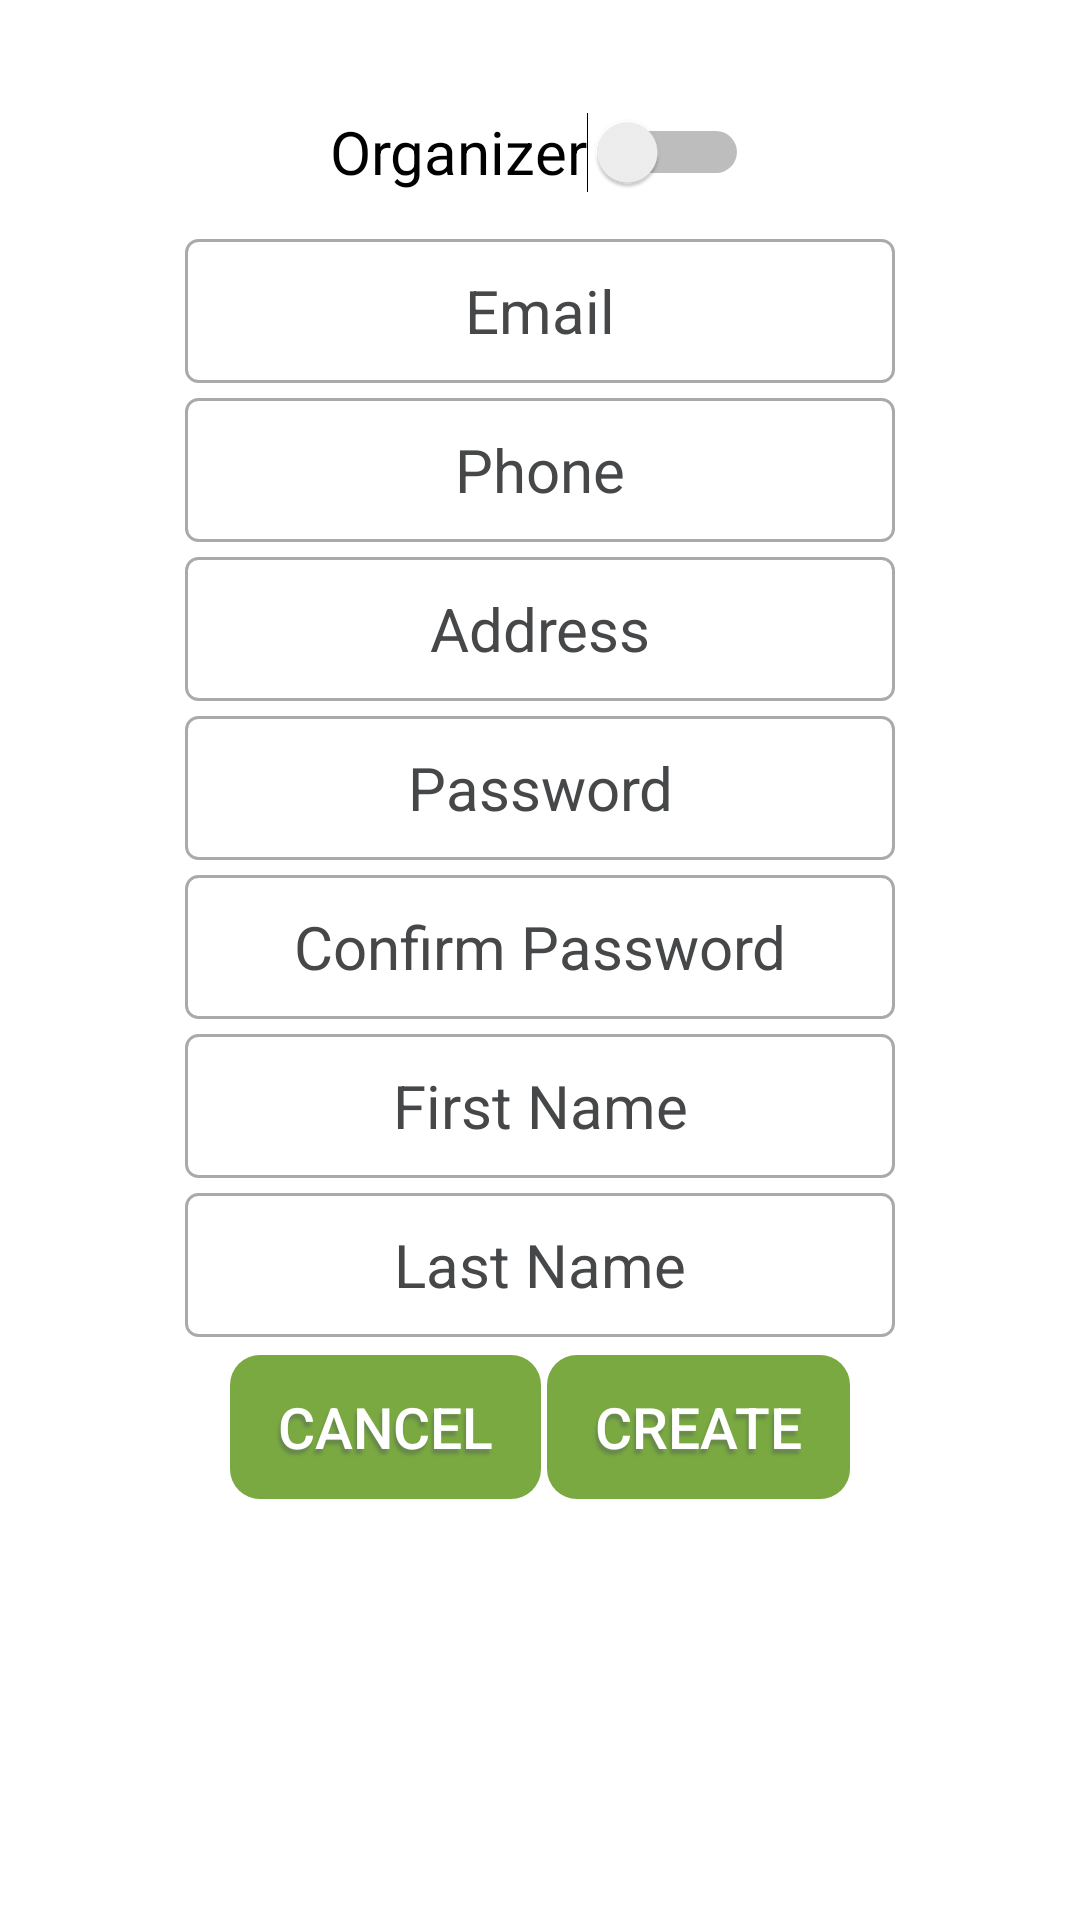

This screen was rendered from an Android layout file. Write that file and the resources it references.
<!-- AndroidManifest.xml: application theme Theme.ProjectGroup5 -->
<!-- res/layout/fragment_create_account.xml -->
<?xml version="1.0" encoding="utf-8"?>
<androidx.constraintlayout.widget.ConstraintLayout xmlns:android="http://schemas.android.com/apk/res/android"

    xmlns:app="http://schemas.android.com/apk/res-auto"
    xmlns:tools="http://schemas.android.com/tools"
    android:layout_width="match_parent"
    android:layout_height="match_parent"
    tools:context=".ui.account.CreateAccountFragment">

    <LinearLayout
        android:layout_width="320sp"
        android:layout_height="wrap_content"
        android:gravity="center"
        android:layout_marginBottom="100sp"
        android:orientation="horizontal"
        app:layout_constraintBottom_toBottomOf="parent"
        app:layout_constraintEnd_toEndOf="parent"
        app:layout_constraintStart_toStartOf="parent"
        app:layout_constraintTop_toTopOf="parent"
        app:layout_constraintVertical_bias="0.4"
        android:background="@drawable/rounded_rectangle_border"
        >


        <Space
            android:layout_width="wrap_content"
            android:layout_height="wrap_content"
            android:layout_weight="1" />


        <LinearLayout

            android:layout_width="wrap_content"
            android:layout_height="wrap_content"
            android:layout_gravity="center"
            android:orientation="vertical">


            <LinearLayout
                android:layout_width="wrap_content"
                android:layout_height="match_parent"
                android:layout_gravity="center"
                android:layout_marginBottom="5sp"
                android:orientation="horizontal">


                <Switch
                    android:id="@+id/OrganizerVSUserSwitch"
                    android:layout_width="wrap_content"
                    android:layout_height="48sp"
                    android:gravity="center"
                    android:textColor="@color/black"
                    android:text="@string/organizer"
                    android:textSize="@dimen/form_text_size"
                    tools:ignore="UseSwitchCompatOrMaterialXml" />

            </LinearLayout>

            <EditText
                android:id="@+id/editTextTextOrganisation"
                android:layout_width="match_parent"
                android:layout_height="wrap_content"
                android:layout_marginTop="5sp"
                android:layout_marginBottom="5sp"
                android:autofillHints="organization"
                android:background="@drawable/rectangular_input"
                android:ems="10"
                android:gravity="center"
                android:hint="@string/organisation"
                android:inputType="text"
                android:minHeight="48dp"
                android:textSize="@dimen/form_text_size"
                android:textColorHint="@color/material_dynamic_neutral30"
                android:textColor="@color/black"
                android:visibility="gone" />

            <EditText
                android:id="@+id/editTextTextEmailAddressUserCreate"
                android:layout_width="match_parent"
                android:layout_height="wrap_content"
                android:layout_marginBottom="5sp"
                android:autofillHints="emailAddress"
                android:background="@drawable/rectangular_input"
                android:ems="10"
                android:gravity="center"
                android:hint="@string/email"
                android:inputType="textWebEmailAddress"
                android:minHeight="48dp"
                android:textColorHint="@color/material_dynamic_neutral30"
                android:textColor="@color/black"
                android:textSize="@dimen/form_text_size" />

            <EditText
                android:id="@+id/editTextPhoneUserCreate"
                android:layout_width="match_parent"
                android:layout_height="wrap_content"
                android:layout_marginBottom="5sp"
                android:autofillHints="phoneNumber"
                android:background="@drawable/rectangular_input"
                android:ems="10"
                android:gravity="center"
                android:maxLength="10"
                android:hint="@string/phone"
                android:inputType="phone"
                android:minHeight="48dp"
                android:textColorHint="@color/material_dynamic_neutral30"
                android:textColor="@color/black"
                android:textSize="@dimen/form_text_size" />

            <EditText
                android:ems="10"
                android:id="@+id/editTextTextPostalAddressUserCreate"
                android:layout_width="match_parent"
                android:layout_height="wrap_content"
                android:layout_marginBottom="5sp"
                android:autofillHints="postalAddress"
                android:background="@drawable/rectangular_input"
                android:focusable="false"
                android:gravity="center"
                android:hint="@string/address"
                android:inputType="textPostalAddress"
                android:minHeight="48dp"
                android:textColor="@color/black"
                android:textColorHint="@color/material_dynamic_neutral30"
                android:textSize="@dimen/form_text_size" />

            <EditText
                android:id="@+id/editTextTextPasswordUserCreate"
                android:layout_width="match_parent"
                android:layout_height="wrap_content"
                android:layout_marginBottom="5sp"
                android:autofillHints="newPassword"
                android:background="@drawable/rectangular_input"
                android:ems="10"
                android:gravity="center"
                android:hint="@string/password"
                android:inputType="textPassword"
                android:minHeight="48dp"
                android:textColorHint="@color/material_dynamic_neutral30"
                android:textColor="@color/black"
                android:textSize="@dimen/form_text_size" />
          
          <EditText
            android:id="@+id/editTextTextConfirmPasswordUserCreate"
            android:layout_width="match_parent"
            android:layout_height="wrap_content"
            android:layout_marginBottom="5sp"
            android:autofillHints="confirmPassword"
            android:background="@drawable/rectangular_input"
            android:ems="10"
            android:gravity="center"
            android:hint="@string/confirm_password"
            android:inputType="textPassword"
            android:minHeight="48dp"
              android:textColorHint="@color/material_dynamic_neutral30"
              android:textColor="@color/black"
            android:textSize="@dimen/form_text_size" />

            <EditText
                android:id="@+id/editTextTextUserCreate"
                android:layout_width="match_parent"
                android:layout_height="wrap_content"
                android:layout_marginBottom="5sp"
                android:autofillHints="personGivenName"
                android:background="@drawable/rectangular_input"
                android:ems="10"
                android:gravity="center"
                android:hint="@string/first_name"
                android:inputType="text"
                android:minHeight="48dp"
                android:textColorHint="@color/material_dynamic_neutral30"
                android:textColor="@color/black"
                android:textSize="@dimen/form_text_size" />

            <EditText
                android:id="@+id/editTextText2UserCreate"
                android:layout_width="wrap_content"
                android:layout_height="wrap_content"
                android:layout_marginBottom="5sp"
                android:autofillHints="personFamilyName"
                android:background="@drawable/rectangular_input"
                android:ems="10"
                android:gravity="center"
                android:hint="@string/last_name"
                android:inputType="text"
                android:minHeight="48dp"
                android:textColorHint="@color/material_dynamic_neutral30"
                android:textColor="@color/black"
                android:textSize="@dimen/form_text_size" />

            <LinearLayout
                style="?android:attr/buttonBarStyle"
                android:layout_width="match_parent"
                android:layout_height="wrap_content"
                android:layout_marginBottom="5sp"
                android:gravity="center_horizontal"
                android:orientation="horizontal"
                tools:ignore="ExtraText">

                <Button
                    android:id="@+id/cancelButtonCreate"
                    style="?android:attr/borderlessButtonStyle"
                    android:layout_width="wrap_content"
                    android:layout_height="wrap_content"
                    android:layout_margin="1sp"
                    android:background="@drawable/rounded_button"
                    android:shadowColor="@color/text_shadow_button_form"
                    android:shadowDx="-2"
                    android:shadowDy="5"
                    android:shadowRadius="2"
                    android:text="@string/cancel"
                    android:textColor="@color/white"
                    android:textSize="19sp" />

                <Button
                    android:id="@+id/confirmCredentialAndCreateButton"
                    style="?android:attr/borderlessButtonStyle"
                    android:layout_width="wrap_content"
                    android:layout_height="wrap_content"
                    android:layout_margin="1sp"
                    android:background="@drawable/rounded_button"
                    android:shadowColor="@color/text_shadow_button_form"
                    android:shadowDx="-2"
                    android:shadowDy="5"
                    android:shadowRadius="2"
                    android:text="@string/create"
                    android:textColor="@color/white"
                    android:textSize="19sp" /><![CDATA[

                />
            ]]>
            </LinearLayout>

        </LinearLayout>

        <Space
            android:layout_width="wrap_content"
            android:layout_height="wrap_content"
            android:layout_weight="1" />

    </LinearLayout>

</androidx.constraintlayout.widget.ConstraintLayout>
<!-- resources referenced by this layout -->
<resources>
  <color name="black">#FF000000</color>
  <color name="text_shadow_button_form">#59454B5F</color>
  <color name="white">#FFFFFFFF</color>
  <dimen name="form_text_size">20sp</dimen>
  <!-- drawable rectangular_input (drawable) -->
  <shape xmlns:android="http://schemas.android.com/apk/res/android">
      <solid android:color="@android:color/transparent" />
      <stroke android:width="1dp" android:color="@android:color/darker_gray" />
      <corners android:radius="4dp" />
      <padding
          android:left="10dp"
          android:right="10dp"
          android:top="8dp"
          android:bottom="8dp" />
  </shape>
  <!-- drawable rounded_button (drawable) -->
  <shape xmlns:android="http://schemas.android.com/apk/res/android">
      <solid android:color="@color/loginButton2" />
      <corners android:radius="10dp" />
      <padding
          android:left="16dp"
          android:right="16dp"
          android:top="10dp"
          android:bottom="10dp"/>
  </shape>
  <!-- drawable rounded_rectangle_border (drawable) -->
  <shape xmlns:android="http://schemas.android.com/apk/res/android">
      <solid android:color="@android:color/white" />
      
      <stroke android:width="2dp" android:color="@android:color/transparent" />
      
      <corners android:radius="16dp" />
      <padding
          android:left="10dp"
          android:right="10dp"
          android:top="12dp"
          android:bottom="12dp" />
  </shape>
  <string name="address">Address</string>
  <string name="cancel">Cancel</string>
  <string name="confirm_password">Confirm Password</string>
  <string name="create">Create</string>
  <string name="email">Email</string>
  <string name="first_name">First Name</string>
  <string name="last_name">Last Name</string>
  <string name="organisation">Organisation</string>
  <string name="organizer">Organizer</string>
  <string name="password">Password</string>
  <string name="phone">Phone</string>
  <style name="Theme.ProjectGroup5" parent="Theme.MaterialComponents.DayNight.DarkActionBar">
          
          <item name="colorPrimary">#CE3A6C</item>
          <item name="colorPrimaryVariant">#A1A7C2</item>
  
          <item name="colorOnPrimary">#FFFFFF</item>
          
          <item name="colorSecondary">@color/teal_200</item>
          <item name="colorSecondaryVariant">@color/teal_700</item>
          <item name="colorOnSecondary">@color/black</item>
          
          <item name="android:statusBarColor">?attr/colorPrimaryVariant</item>
          
      </style>
  <color name="loginButton2">#7AA941</color>
  <color name="teal_200">#FF03DAC5</color>
  <color name="teal_700">#FF018786</color>
</resources>
